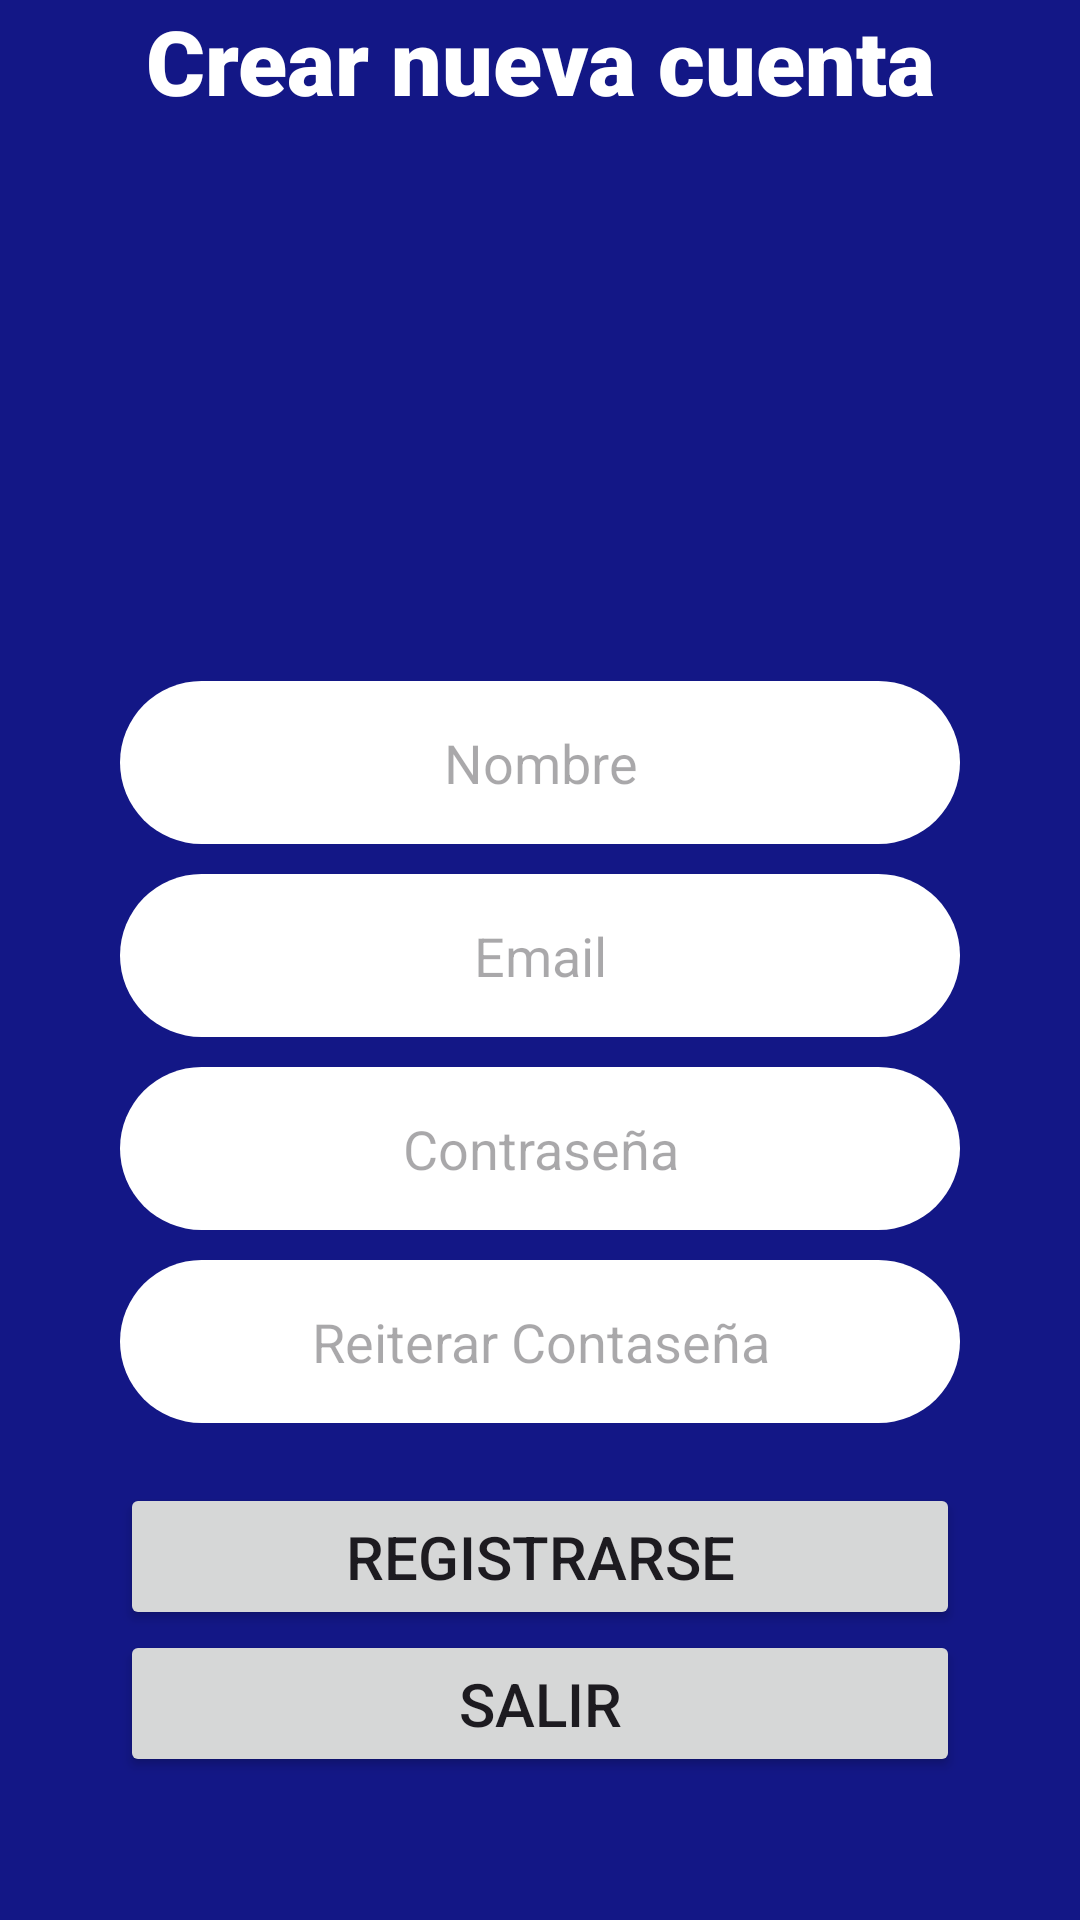

Write the Android layout XML for this screen, with the resource values it uses.
<!-- AndroidManifest.xml: application theme Theme.BarberShopAPP -->
<!-- res/layout/activity_registro.xml -->
<LinearLayout xmlns:android="http://schemas.android.com/apk/res/android" xmlns:app="http://schemas.android.com/apk/res-auto" xmlns:tools="http://schemas.android.com/tools" android:layout_width="match_parent" android:layout_height="match_parent" tools:context=".Registro" android:orientation="vertical" android:background="@color/blue">
    <TextView android:layout_width="match_parent"
        android:layout_height="wrap_content"
        android:text="Crear nueva cuenta"
        android:textSize="90px" android:textAlignment="center"
        android:textColor="@color/white" android:fontFamily="sans-serif-black"/>

    <ImageView android:layout_width="match_parent"
        android:layout_height="500px" android:src="@drawable/user"/>
    <EditText android:id="@+id/nombreUser"
        android:layout_width="match_parent"
        android:layout_height="wrap_content"
        android:hint="Nombre" android:maxLines="1"
        android:inputType="text" android:gravity="center"
        android:padding="15dp" android:layout_marginStart="40dp"
        android:layout_marginEnd="40dp" android:background="@drawable/border"
        android:layout_marginTop="20dp"/>

    <EditText android:id="@+id/emailUser"
        android:layout_width="match_parent"
        android:layout_height="wrap_content"
        android:hint="Email" android:maxLines="1"
        android:inputType="text" android:gravity="center"
        android:padding="15dp" android:layout_marginStart="40dp"
        android:layout_marginEnd="40dp" android:background="@drawable/border"
        android:layout_marginTop="10dp"/>

    <EditText android:id="@+id/contrasenaUser"
        android:layout_marginTop="10dp" android:layout_width="match_parent"
        android:layout_height="wrap_content" android:hint="Contraseña"
        android:maxLines="1" android:inputType="textPassword"
        android:gravity="center" android:padding="15dp"
        android:layout_marginStart="40dp" android:layout_marginEnd="40dp"
        android:background="@drawable/border"/>

    <EditText android:id="@+id/reiterarContra" android:layout_marginTop="10dp" android:layout_width="match_parent" android:layout_height="wrap_content" android:hint="Reiterar Contaseña" android:maxLines="1" android:inputType="textPassword" android:gravity="center" android:padding="15dp" android:layout_marginStart="40dp" android:layout_marginEnd="40dp" android:background="@drawable/border"/>
    <Button android:id="@+id/btnRegistrarse" android:layout_marginTop="20dp" android:layout_marginStart="40dp" android:layout_marginEnd="40dp" android:padding="11dp" android:layout_width="match_parent" android:layout_height="wrap_content" android:text="Registrarse" android:textSize="60px"/>
    <Button android:id="@+id/btnSalir" android:layout_marginStart="40dp" android:layout_marginEnd="40dp" android:padding="11dp" android:layout_width="match_parent" android:layout_height="wrap_content" android:text="Salir" android:textSize="60px"/>
</LinearLayout>
<!-- resources referenced by this layout -->
<resources>
  <color name="blue">#131786</color>
  <color name="white">#FFFFFFFF</color>
  <!-- drawable border (drawable) -->
  <?xml version="1.0" encoding="utf-8"?>
  <shape xmlns:android="http://schemas.android.com/apk/res/android">
      <solid android:color="@color/white"></solid>
      <corners android:radius="30dp"/>
  
  </shape>
  <style name="Theme.BarberShopAPP" parent="Base.Theme.BarberShopAPP" />
  <style name="Base.Theme.BarberShopAPP" parent="Theme.Material3.DayNight.NoActionBar">
          
          
      </style>
</resources>
